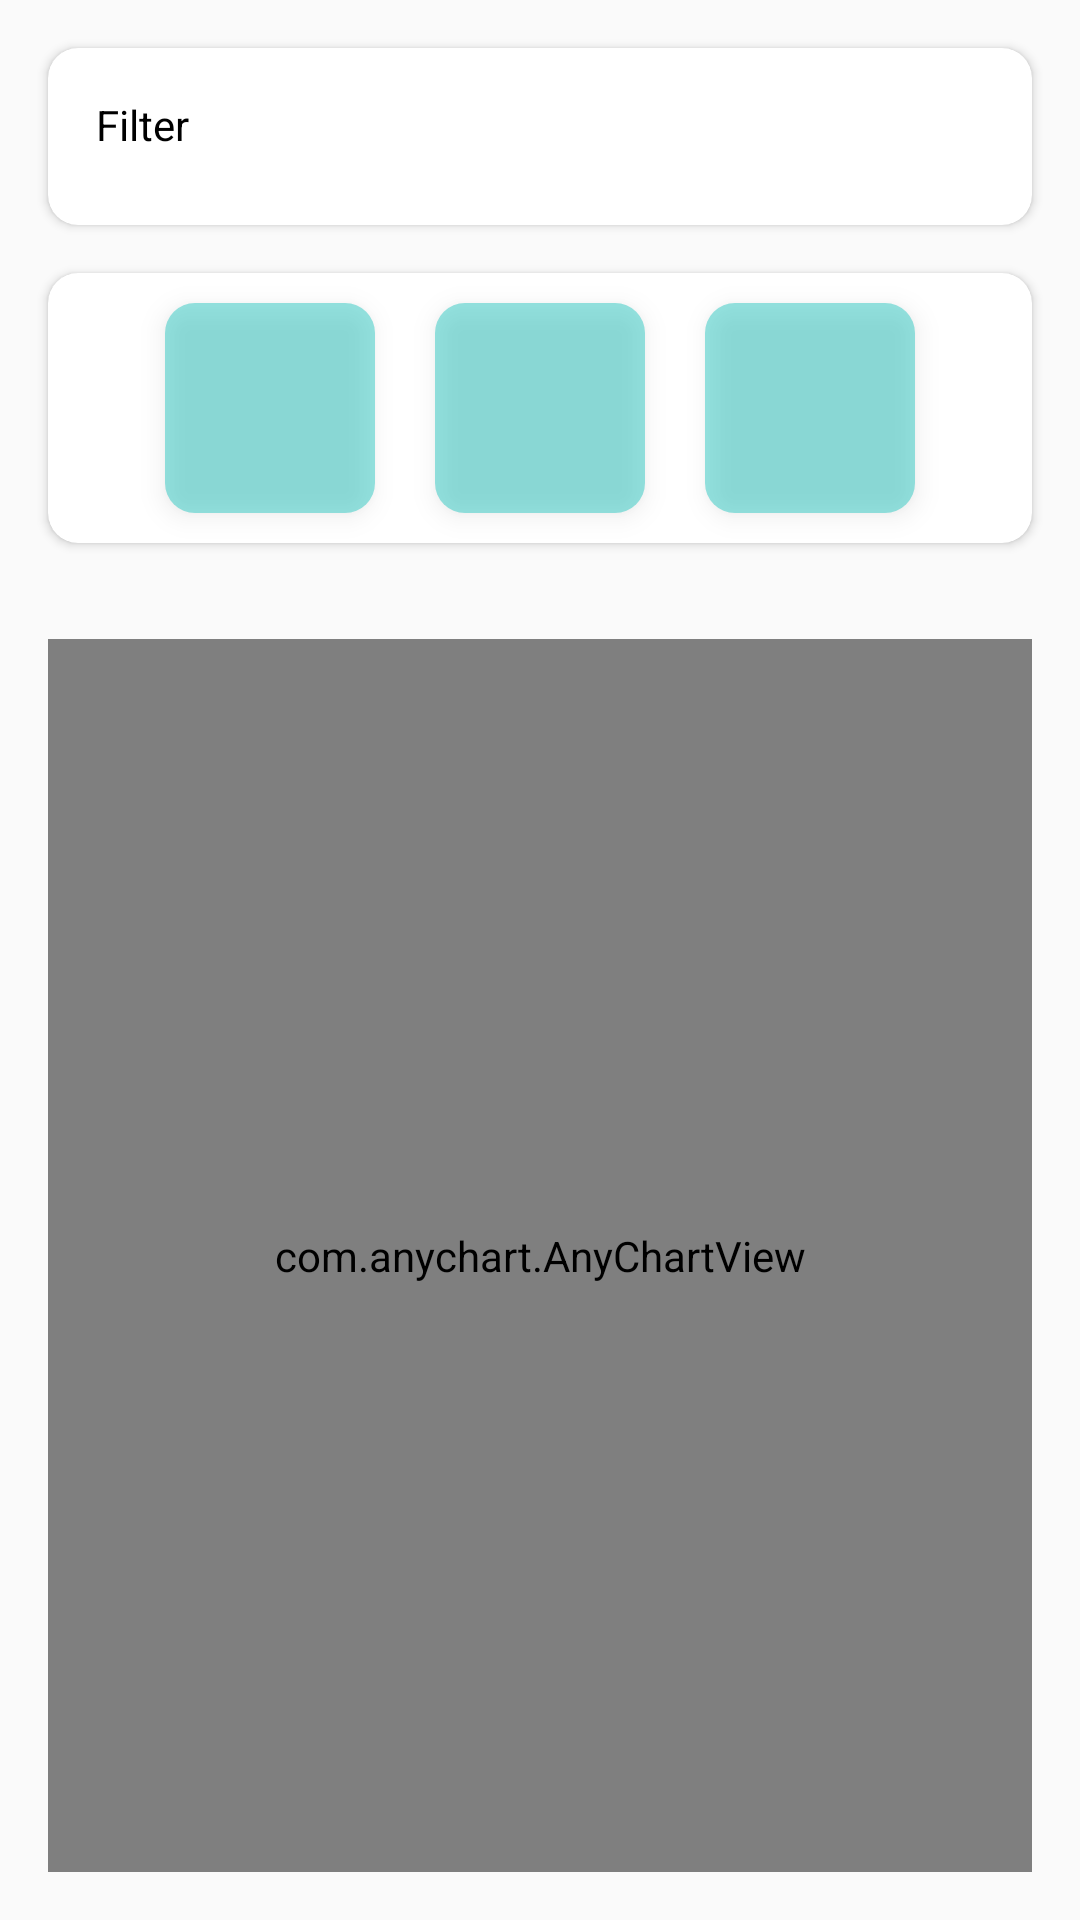

Write the Android layout XML for this screen, with the resource values it uses.
<!-- AndroidManifest.xml: application theme Theme.AppCompat.Light.NoActionBar. -->
<!-- res/layout/report_fragment.xml -->
<?xml version="1.0" encoding="utf-8"?>
<LinearLayout xmlns:android="http://schemas.android.com/apk/res/android"
    android:layout_width="match_parent"
    android:layout_height="match_parent"
    android:orientation="vertical"
    xmlns:app="http://schemas.android.com/apk/res-auto">

    <android.support.v7.widget.CardView
        android:id="@+id/data_filter"
        android:layout_width="match_parent"
        android:layout_height="wrap_content"
        android:layout_marginTop="16dp"
        android:layout_marginLeft="16dp"
        android:layout_marginRight="16dp"
        android:orientation="horizontal"
        app:cardCornerRadius="10dp"
        android:elevation="5dp"
        android:gravity="center">

        <LinearLayout
            android:layout_width="match_parent"
            android:layout_height="wrap_content"
            android:padding="16dp"
            android:orientation="vertical"
            >
            <TextView
                android:id="@+id/tv_filter"
                android:layout_width="wrap_content"
                android:layout_height="wrap_content"
                android:textColor="@color/black"
                android:text="Filter"
                android:elevation="5dp"
                android:layout_marginBottom="8dp"
                ></TextView>

            <Spinner
                android:layout_width="match_parent"
                android:layout_height="wrap_content"
                android:background="@drawable/spinner_filter"
                android:elevation="5dp">
            </Spinner>
        </LinearLayout>
    </android.support.v7.widget.CardView>

    <android.support.v7.widget.CardView
        android:id="@+id/data_report"
        android:layout_width="match_parent"
        android:layout_height="wrap_content"
        android:layout_margin="16dp"
        android:orientation="horizontal"
        app:cardCornerRadius="10dp"
        android:elevation="5dp"
        android:gravity="center">

        <LinearLayout
            android:layout_width="match_parent"
            android:layout_height="wrap_content"
            android:orientation="horizontal"
            android:gravity="center">
            <TextView
                android:id="@+id/tv_penjualan"
                android:layout_width="70dp"
                android:layout_height="70dp"
                android:background="@drawable/et_shape_petugas"
                android:elevation="5dp"
                android:layout_margin="10dp"
                ></TextView>

            <TextView
                android:id="@+id/tv_jenis_obat"
                android:layout_width="70dp"
                android:layout_height="70dp"
                android:background="@drawable/et_shape_petugas"
                android:elevation="5dp"
                android:layout_margin="10dp"
                ></TextView>

            <TextView
                android:id="@+id/tv_total_pembayaran"
                android:layout_width="70dp"
                android:layout_height="70dp"
                android:background="@drawable/et_shape_petugas"
                android:elevation="5dp"
                android:layout_margin="10dp"
                ></TextView>
        </LinearLayout>
    </android.support.v7.widget.CardView>

    <com.anychart.AnyChartView
        android:id="@+id/any_chart_view"
        android:layout_width="match_parent"
        android:layout_height="match_parent"
        android:layout_below="@id/data_report"
        android:layout_margin="16dp"
        />

    <ProgressBar
        android:id="@+id/progress_bar"
        android:layout_width="wrap_content"
        android:layout_height="wrap_content"
        app:layout_constraintBottom_toBottomOf="parent"
        app:layout_constraintEnd_toEndOf="parent"
        app:layout_constraintStart_toStartOf="parent"
        app:layout_constraintTop_toTopOf="parent"
        />

</LinearLayout>
<!-- resources referenced by this layout -->
<resources>
  <color name="black">#000000</color>
  <!-- drawable et_shape_petugas (drawable-v24) -->
  <?xml version="1.0" encoding="utf-8"?>
  <shape xmlns:android="http://schemas.android.com/apk/res/android">
  
      <solid
          android:color="@color/blue1"/>
      <corners
          android:radius="10dp"/>
      </shape>
  <!-- drawable spinner_filter (drawable) -->
  <?xml version="1.0" encoding="utf-8"?>
  <layer-list xmlns:android="http://schemas.android.com/apk/res/android">
      <item>
          <shape android:shape="rectangle">
              <solid
                  android:color="@color/blue1"/>
              <corners
                  android:radius="10dp"/>
          </shape>
      </item>
  
      <item
          android:drawable="@drawable/ic_arrow_down_black_24dp"
          android:start="@android:dimen/app_icon_size"
          android:gravity="center_vertical|right"
          android:width="@android:dimen/app_icon_size"></item>
  </layer-list>
  <style name="Theme.AppCompat.Light.NoActionBar." parent="Theme.AppCompat.Light.NoActionBar">
          
          <item name="colorPrimary">@color/colorPrimary</item>
          <item name="colorPrimaryDark">@color/colorPrimaryDark</item>
          <item name="colorAccent">@color/colorAccent</item>
      </style>
  <color name="blue1">#6B06BEB8</color>
  <color name="colorPrimary">#E6E92519</color>
  <color name="colorPrimaryDark">#E6E70D00</color>
  <color name="colorAccent">#FFFFFF</color>
</resources>
